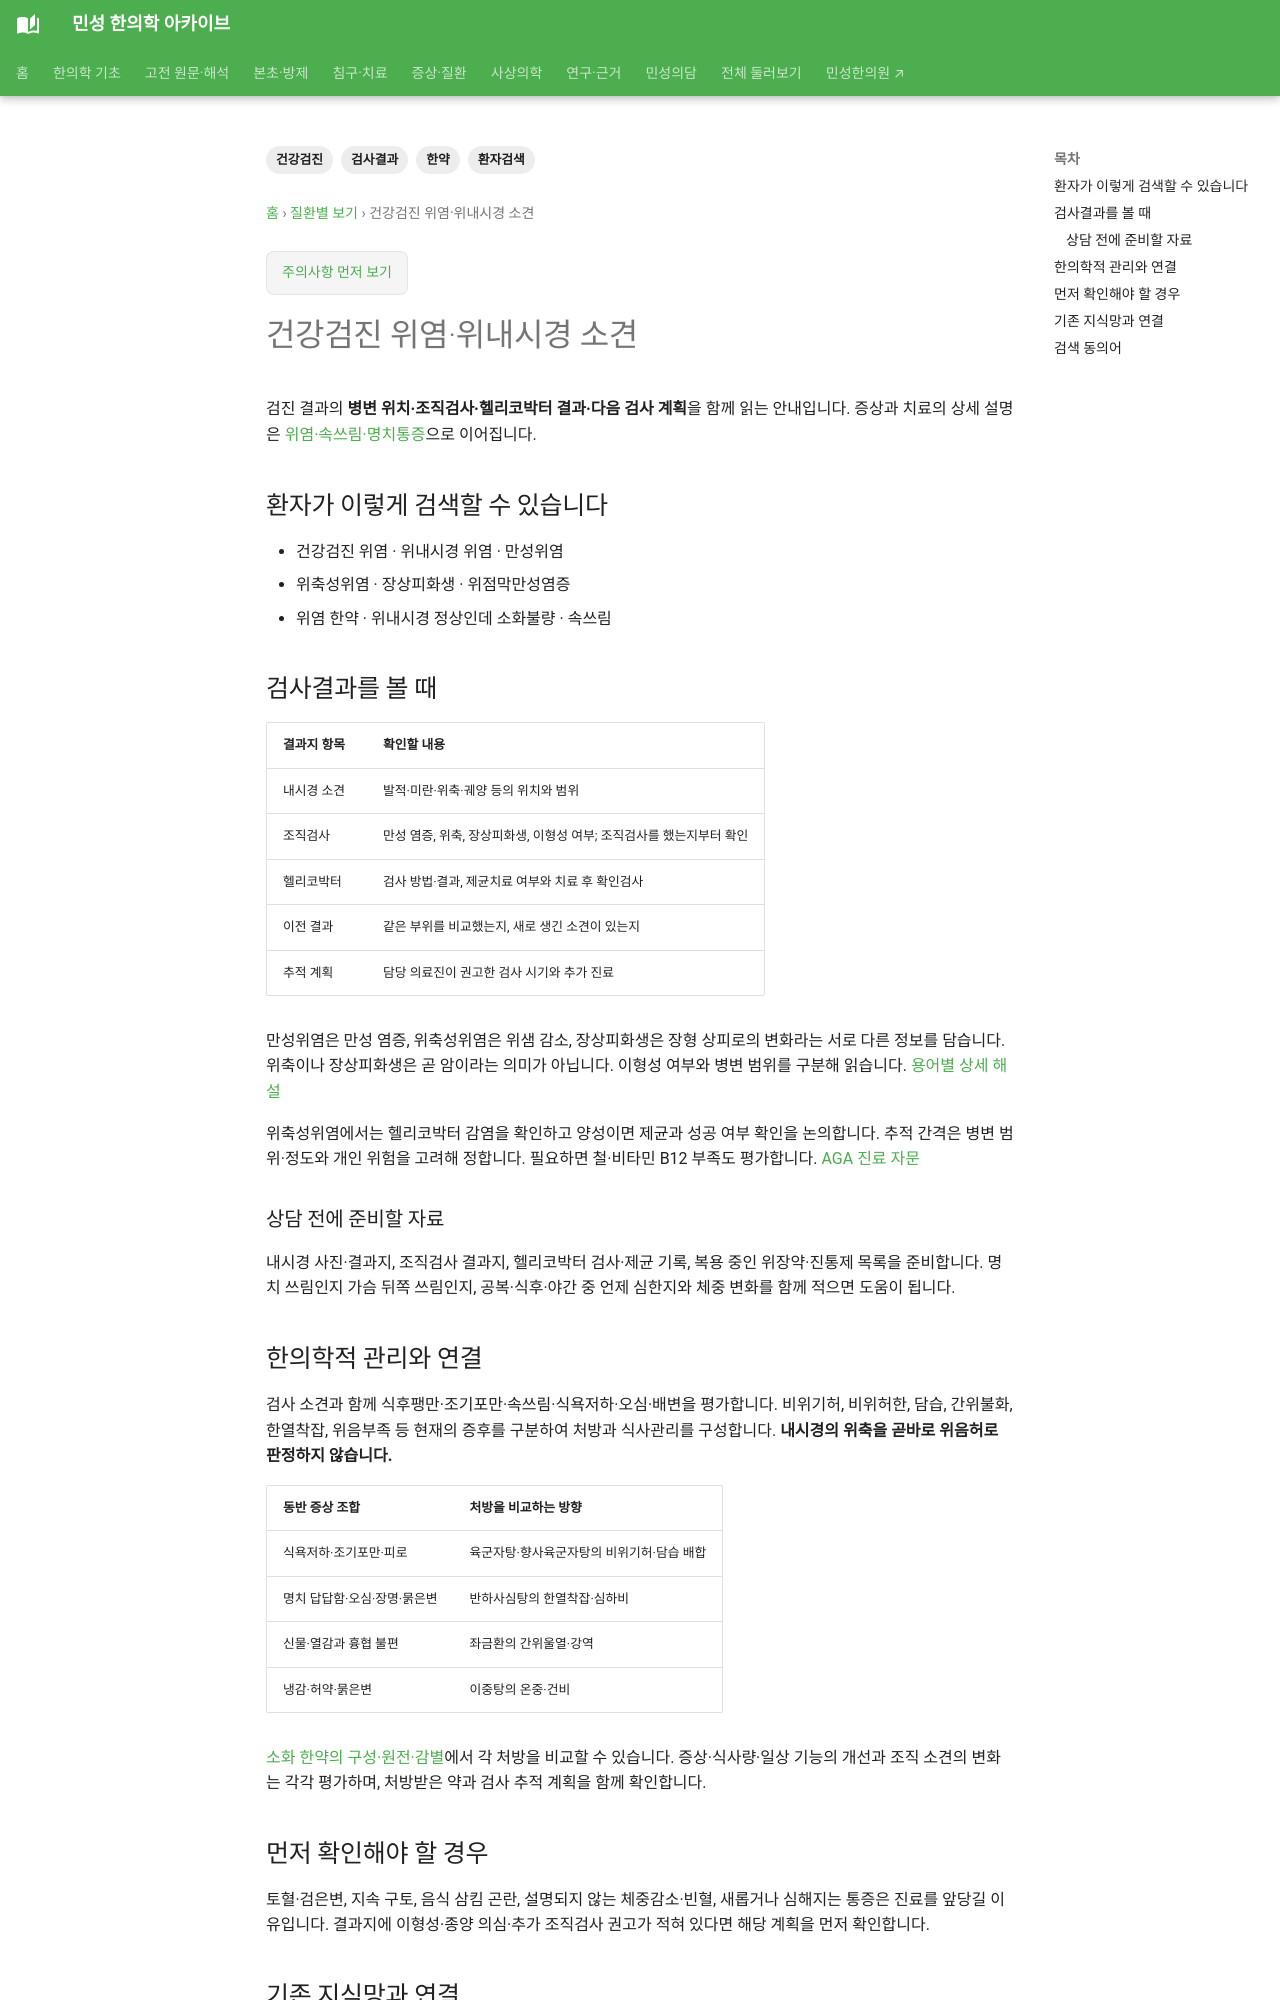

repository: joowon1111/minseong-korean-medicine-wiki · page: conditions/checkup-gastritis/index.html · generator: mkdocs

---
title: 건강검진 위염·위내시경 소견
description: 만성위염·위축성위염·장상피화생·위점막 만성 염증의 검사 용어, 헬리코박터 확인과 추적 진료, 동반 소화불량의 변증 치료를 안내합니다.
tags: [건강검진, 검사결과, 환자검색, 한약]
status: 검토완료
last_reviewed: 2026-08-21
---
# 건강검진 위염·위내시경 소견

검진 결과의 **병변 위치·조직검사·헬리코박터 결과·다음 검사 계획**을 함께 읽는 안내입니다. 증상과 치료의 상세 설명은 [위염·속쓰림·명치통증](gastritis-symptoms.md)으로 이어집니다.

## 환자가 이렇게 검색할 수 있습니다

- 건강검진 위염 · 위내시경 위염 · 만성위염
- 위축성위염 · 장상피화생 · 위점막만성염증
- 위염 한약 · 위내시경 정상인데 소화불량 · 속쓰림

## 검사결과를 볼 때

| 결과지 항목 | 확인할 내용 |
|---|---|
| 내시경 소견 | 발적·미란·위축·궤양 등의 위치와 범위 |
| 조직검사 | 만성 염증, 위축, 장상피화생, 이형성 여부; 조직검사를 했는지부터 확인 |
| 헬리코박터 | 검사 방법·결과, 제균치료 여부와 치료 후 확인검사 |
| 이전 결과 | 같은 부위를 비교했는지, 새로 생긴 소견이 있는지 |
| 추적 계획 | 담당 의료진이 권고한 검사 시기와 추가 진료 |

만성위염은 만성 염증, 위축성위염은 위샘 감소, 장상피화생은 장형 상피로의 변화라는 서로 다른 정보를 담습니다. 위축이나 장상피화생은 곧 암이라는 의미가 아닙니다. 이형성 여부와 병변 범위를 구분해 읽습니다. [용어별 상세 해설](gastritis-symptoms.md#chronic-atrophy-metaplasia)

위축성위염에서는 헬리코박터 감염을 확인하고 양성이면 제균과 성공 여부 확인을 논의합니다. 추적 간격은 병변 범위·정도와 개인 위험을 고려해 정합니다. 필요하면 철·비타민 B12 부족도 평가합니다. [AGA 진료 자문](https://pubmed.ncbi.nlm.nih.gov/34454714/)

### 상담 전에 준비할 자료

내시경 사진·결과지, 조직검사 결과지, 헬리코박터 검사·제균 기록, 복용 중인 위장약·진통제 목록을 준비합니다. 명치 쓰림인지 가슴 뒤쪽 쓰림인지, 공복·식후·야간 중 언제 심한지와 체중 변화를 함께 적으면 도움이 됩니다.
